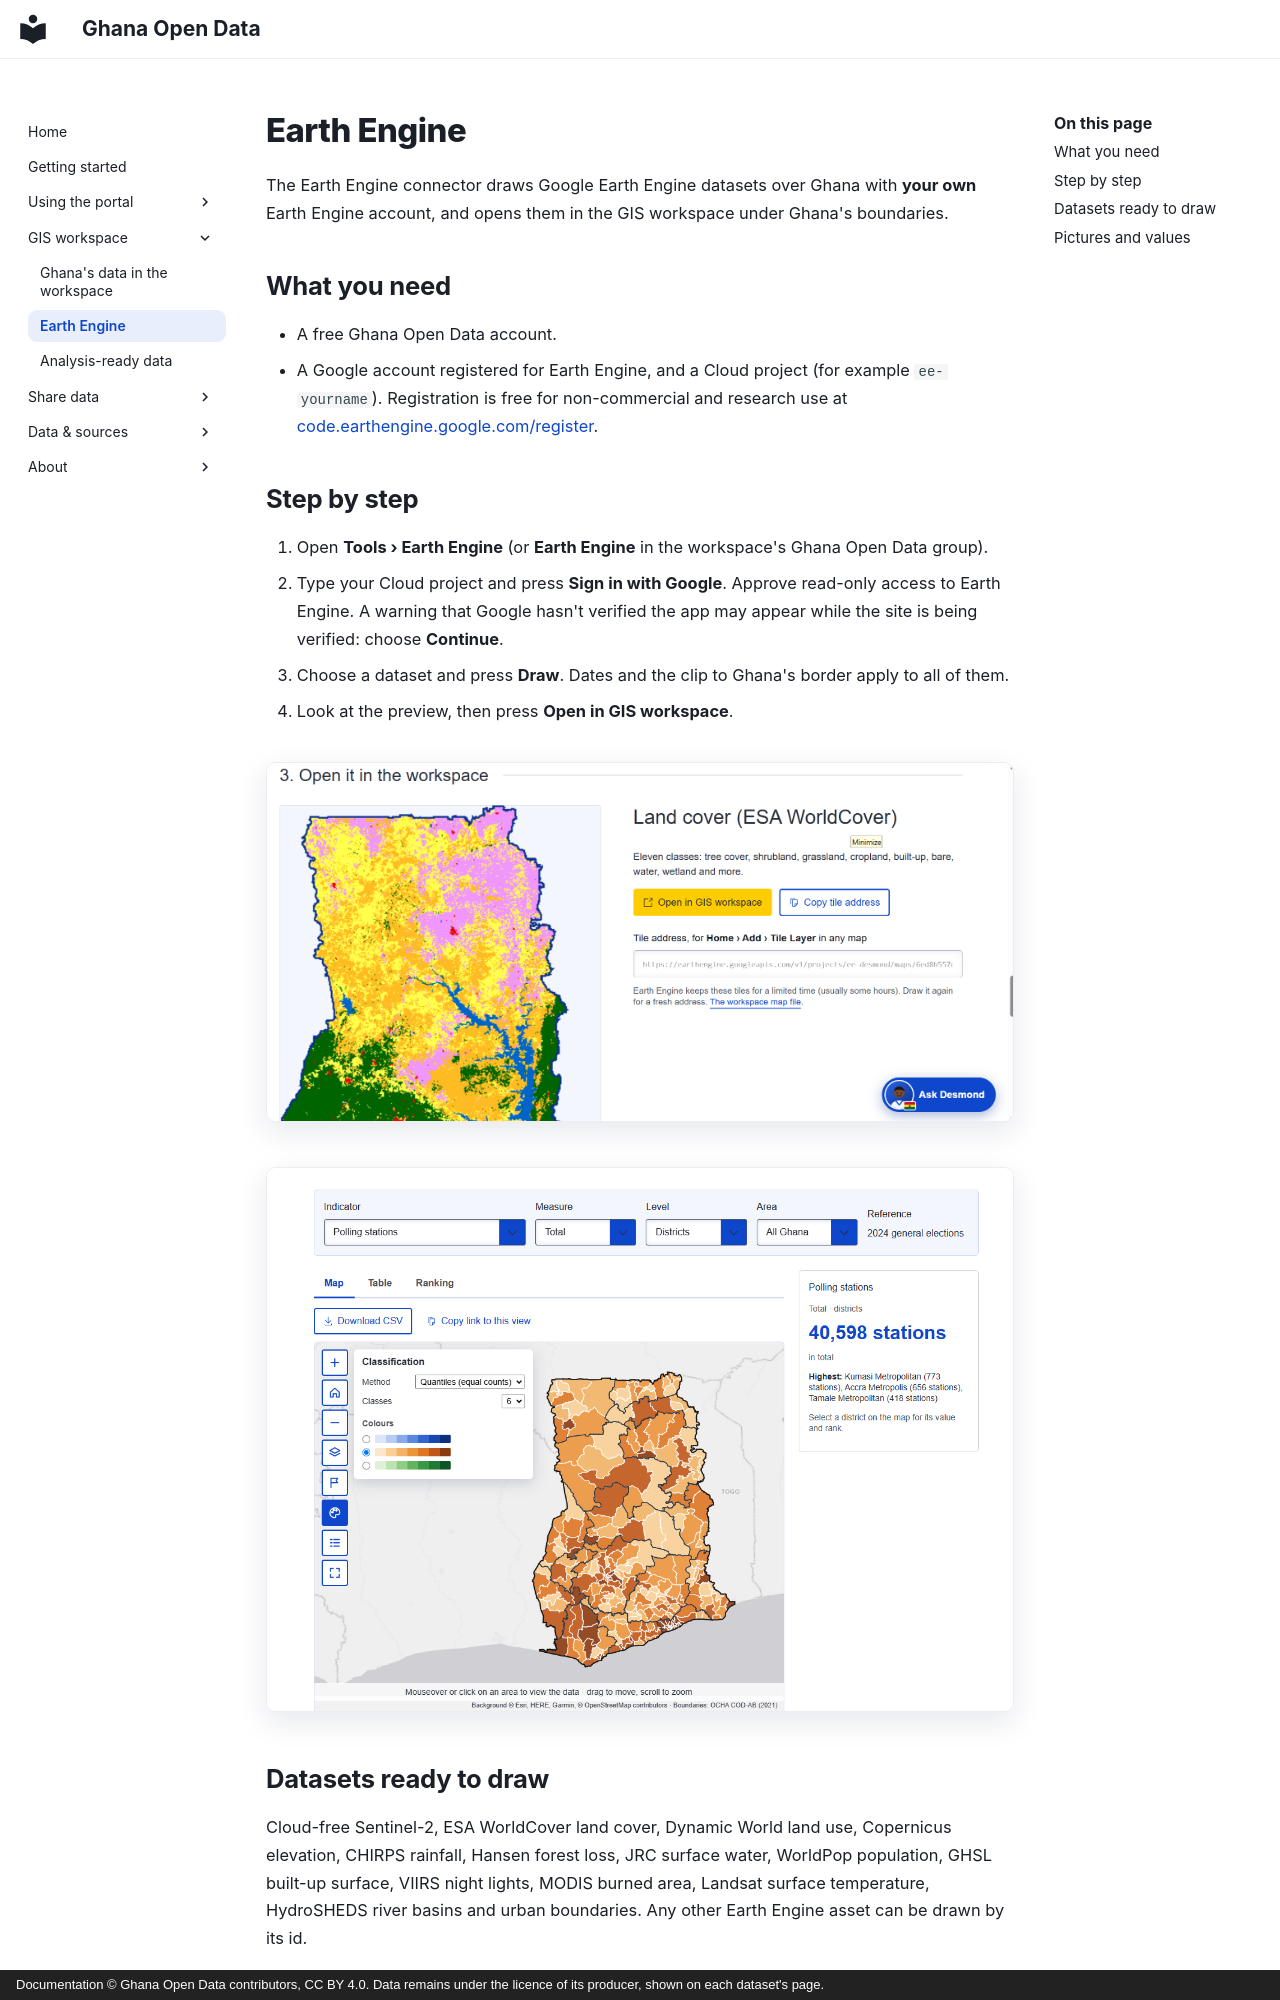

repository: desmond-lartey/ghana-open-data-plugin · page: gis/earth-engine/index.html · generator: mkdocs · copyright: Documentation © Ghana Open Data contributors, CC BY 4.0. Data remains under the licence of its producer, shown on each dataset's page.

# Earth Engine

The Earth Engine connector draws Google Earth Engine datasets over Ghana with **your own** Earth Engine account, and opens them in the GIS workspace under Ghana's boundaries.

## What you need

- A free Ghana Open Data account.
- A Google account registered for Earth Engine, and a Cloud project (for example `ee-yourname`). Registration is free for non-commercial and research use at [code.earthengine.google.com/register](https://code.earthengine.google.com/register).

## Step by step

1. Open **Tools › Earth Engine** (or **Earth Engine** in the workspace's Ghana Open Data group).
2. Type your Cloud project and press **Sign in with Google**. Approve read-only access to Earth Engine. A warning that Google hasn't verified the app may appear while the site is being verified: choose **Continue**.
3. Choose a dataset and press **Draw**. Dates and the clip to Ghana's border apply to all of them.
4. Look at the preview, then press **Open in GIS workspace**.

![Earth Engine land cover over Ghana](../assets/screenshots/earth-engine-land-cover.png){ .gh-shot }

![The same layer in the workspace](../assets/screenshots/workspace-land-cover.png){ .gh-shot }

## Datasets ready to draw

Cloud-free Sentinel-2, ESA WorldCover land cover, Dynamic World land use, Copernicus elevation, CHIRPS rainfall, Hansen forest loss, JRC surface water, WorldPop population, GHSL built-up surface, VIIRS night lights, MODIS burned area, Landsat surface temperature, HydroSHEDS river basins and urban boundaries. Any other Earth Engine asset can be drawn by its id.
